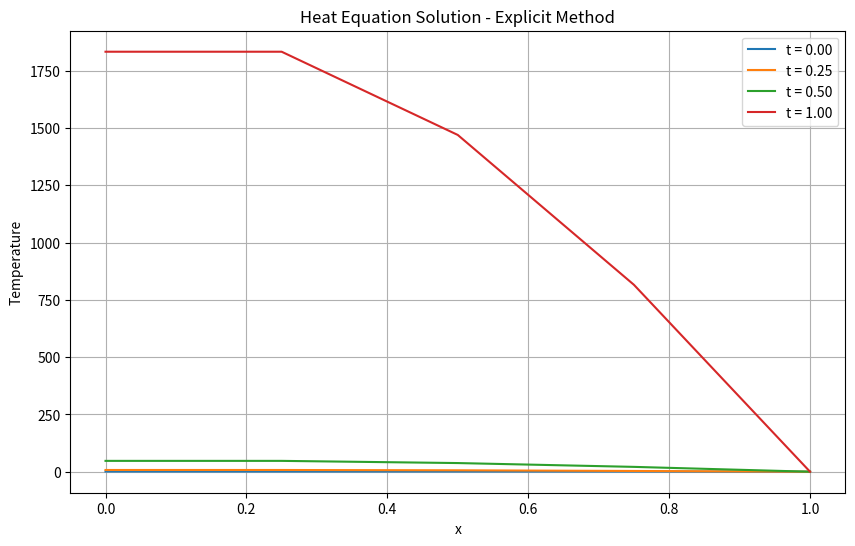
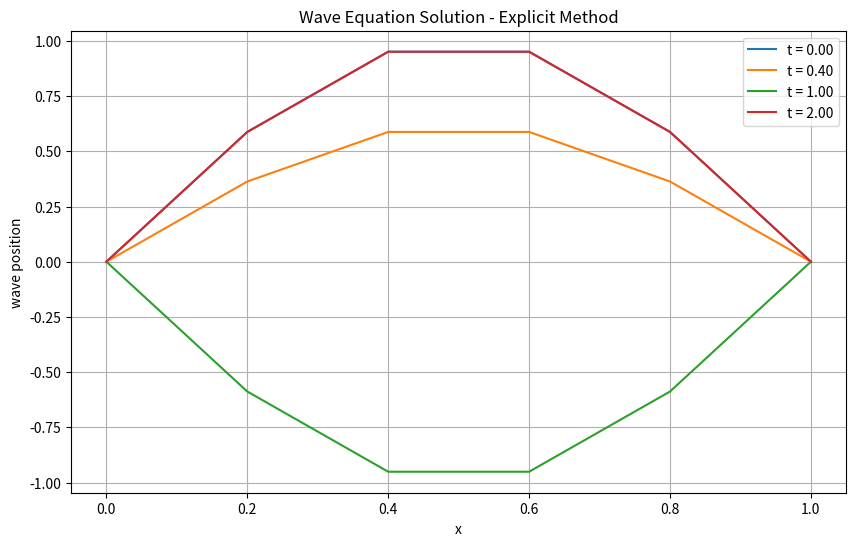

The matplotlib source for these figures, in order:
import numpy as np
import matplotlib.pyplot as plt 

"""
Explicit solution Diffusion Eqn Non-Dimensionalised
"""
# explicit solution of d^2T/dx^2 - dT/dt = 0  non dimensionalised

h = 0.25 # space step
k = 0.05 # time step
r = k/h**2 # max it can be while converging
#print("convergence factor r",r)

x = np.arange(0,1+h,h) # mesh in x
t = np.arange(0,1+k,k) # mesh in time
T = np.zeros((len(t),len(x))) # initialise Temp arra
# BC's:
T[0,:] = 1


def explicitDiff(x,t,T,r): # with BC's set up as tutorial question
    
    for i in range(0,len(t)-1): # so at each time step
        # BC's:
        T[i,0] = T[i,1]
        T [i,-1] = 0    
        for j in range(1,len(x)-1): # from LHS to RHS stepping along x
            # Nueman BC:
            T[i+1,j] = r * T[i,j+1] + r*T[i,j-1]

        # reapply BC's to next step:
        T[i+1,0] = T[i+1,1] 
        T[i+1,-1] = 0
    return T

diff = explicitDiff(x,t,T,r)


# Plot results
plt.figure(figsize=(10, 6))
for n in [0, int(len(t)/4), int(len(t)/2), len(t)-1]:
    plt.plot(x, diff[n, :], label=f't = {t[n]:.2f}')
plt.xlabel('x')
plt.ylabel('Temperature')
plt.title('Heat Equation Solution - Explicit Method')
plt.legend()
plt.grid(True)
#plt.show()


"""
Explicit solution Wave Eqn Non-Dimensionalised
"""
# explicit solution of d^2T/dx^2 - d^2T/dt^2 = 0  non dimensionalised

dx = 0.2 # space step
dt = 0.2 # time step
r = 1 # r = 1 for this
#print("convergence factor r",r)

x = np.arange(0,1+dx,dx) # mesh in x here gives 0, 0.2, 0.4, 0.6, 0.8, 1
t = np.arange(0,2+dt,dt) # mesh in time up to 2 seconds
U = np.zeros((len(t),len(x))) # initialise u array, time, space

# BC's:
U[:,0] = 0
U[0,:] = np.sin((np.pi)*x) # at t=0, u = sinwx
U[:,-1] = 0
U[1,:] = U[0,:]# because newman bc du/dt = 0 at t=0

def explicitWave(x,t,U,r): # with BC's set up as tutorial question
    
    for i in range(2,len(t)): # so at each time step   
        for j in range(1,len(x)-1): # from LHS to RHS stepping along x
            U[i,j] = U[i-1,j-1] + U[i-1,j+1] - U[i-2,j]

        # reapply BC's to next step:
        U[:,0] = 0
        U[0,:] = np.sin((np.pi)*x) # at t=0, u = sinwx
        U[:,-1] = 0
        U[1,:] = U[0,:]# because newman bc du/dt = 0 at t=0

    return U

diff = explicitWave(x,t,U,r)
print(diff)

# Plot results
plt.figure(figsize=(10, 6))
for n in [0, int(len(t)/4), int(len(t)/2), len(t)-1]:
    plt.plot(x, diff[n, :], label=f't = {t[n]:.2f}')
plt.xlabel('x')
plt.ylabel('wave position')
plt.title('Wave Equation Solution - Explicit Method')
plt.legend()
plt.grid(True)
plt.show()


"""
Two Var FWD Euler
"""
# if u have initial value problem d^2y/dx^2 + dy/dxy + x = 0
# make w = dy/dx to have two vars, w and dw/dx
# then:

def func1(x,y):
    f = y[1] # w = dy/dt
    return f

def func2(x,y):
    f = -5*x*y[1]-(x+7)*np.sin(x)
    return f

# set initial conditions:
y0 = np.ndarray(2)
y0[0] = 4 # initial y
y0[1]=3 # initial dy/dx

def FwEulerTwo(Y0,t0,tend,h):
 # compose nodal times
 t = np.arange(t0,tend+h,h)
 # determine the number of time steps
 N = len(t)
 # allocate output array
 Y = np.ndarray((2,N))
 # initialise the solution
 t[0] = t0
 Y[0,0] = Y0[0]
 Y[1,0] = Y0[1]
 # compute the solution incrementally at subsequent time steps
 for n in range(1,N):
    Y[0,n] = Y[0,n-1] + func1(t[n-1],Y[:,n-1]) * h
    Y[1,n] = Y[1,n-1] + func2(t[n-1],Y[:,n-1]) * h
 return (t,Y)

(x,y) = FwEulerTwo(y0,0,15,0.02)